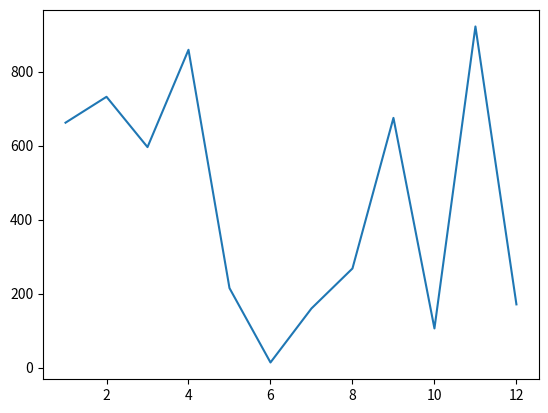

Source code (Python):
# import codecademylib3_seaborn
from matplotlib import pyplot as plt
import random

# Add your code below:
numbers_a = range(1, 13)
numbers_b = [random.randint(1, 1000) for num in range(12)]

print(numbers_b)

plt.plot(numbers_a, numbers_b)

plt.show()

# ~~~~~~~~~~~~~~~~~~~~~~~~~~~~~~~~~~~

# Import Decimal below:
from decimal import Decimal


# Fix the floating point math below:
two_decimal_points = Decimal('0.2') + Decimal('0.69')
print(two_decimal_points)

four_decimal_points = Decimal('0.53') * Decimal('0.65')
print(four_decimal_points)

# ~~~~~~~~~~~~~~~~~~~~~~~~~~~~~~~~~~~

